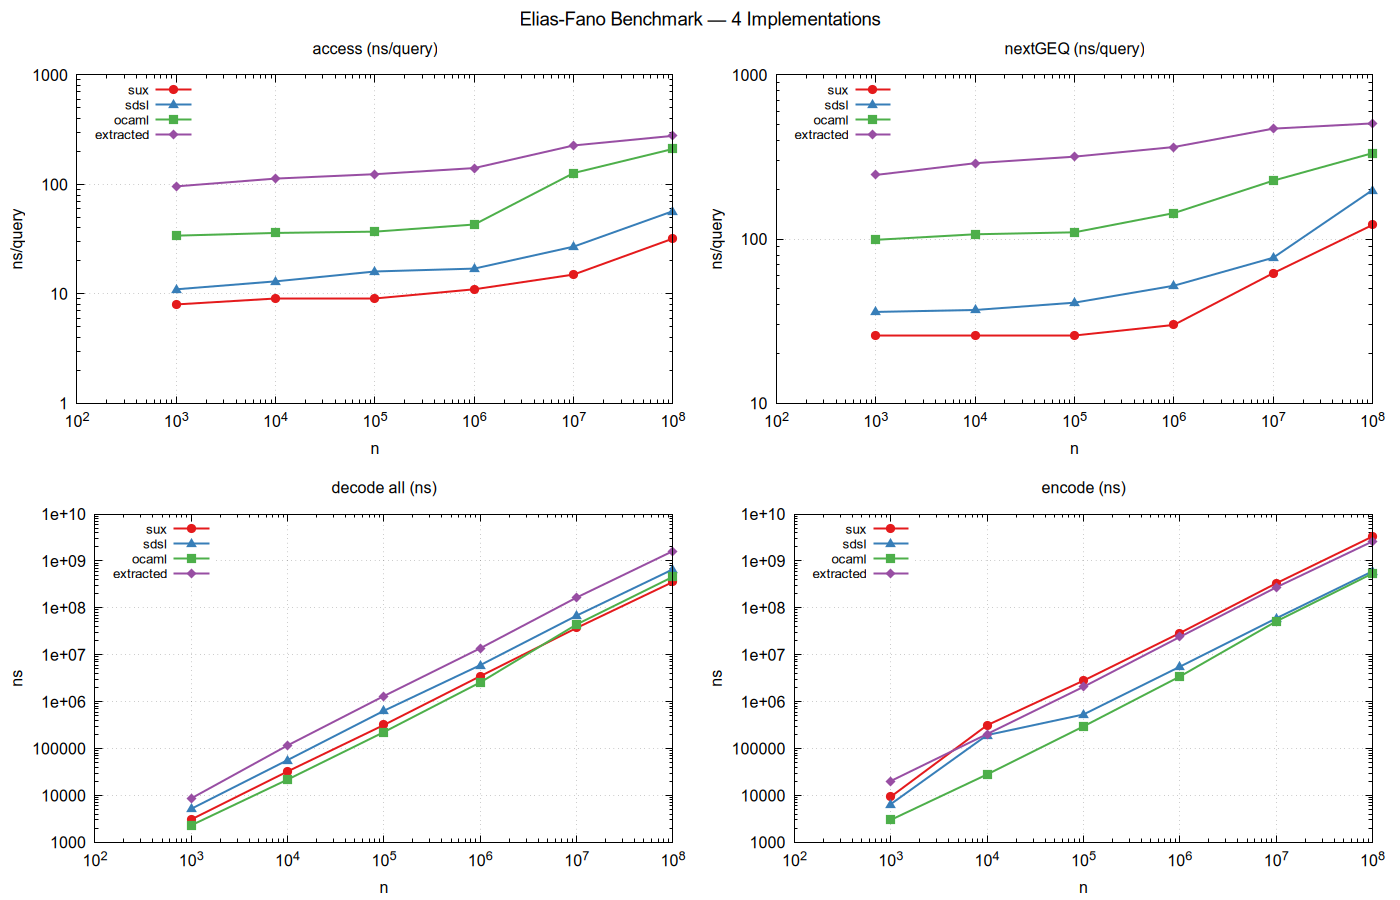

Values plotted in this chart, from the file beside it:
impl	n	op	median_ns	min_ns	p25_ns	p75_ns	bits/elem
sux	1000	encode	9362	8386	8607	12067	8.64
sux	1000	decode	3071	2994	3010	3169	
sux	1000	access	8	8	8	8	
sux	1000	nextGEQ	26	25	26	26	
sdsl	1000	encode	6512	6215	6311	6556	8.328
sdsl	1000	decode	5178	5152	5161	5211	
sdsl	1000	access	11	10	11	11	
sdsl	1000	nextGEQ	36	35	36	38	
ocaml	1000	encode	3006	2967	2985	3055	5.0
ocaml	1000	decode	2305	2220	2290	2329	
ocaml	1000	access	34	32	34	35	
ocaml	1000	nextGEQ	99	96	98	100	
extracted	1000	encode	20253	19559	19921	20313	5.0
extracted	1000	decode	8650	8512	8607	8915	
extracted	1000	access	96	92	95	96	
extracted	1000	nextGEQ	246	242	245	249	
sux	10000	encode	313832	262843	272410	331424	6.227
sux	10000	decode	32492	31798	31899	36837	
sux	10000	access	9	8	8	9	
sux	10000	nextGEQ	26	25	25	26	
sdsl	10000	encode	193396	172619	172929	380753	6.35
sdsl	10000	decode	56685	56399	56484	57048	
sdsl	10000	access	13	12	12	13	
sdsl	10000	nextGEQ	37	35	36	37	
ocaml	10000	encode	28022	27739	27823	28458	5.0
ocaml	10000	decode	21806	21237	21757	21899	
ocaml	10000	access	36	34	36	37	
ocaml	10000	nextGEQ	107	105	106	108	
extracted	10000	encode	203506	193855	198436	209557	5.0
extracted	10000	decode	116472	114413	115756	119092	
extracted	10000	access	113	111	113	114	
extracted	10000	nextGEQ	290	288	289	292	
sux	100000	encode	2803370	2785214	2789552	2834574	5.981
sux	100000	decode	318332	316380	317181	321852	
sux	100000	access	9	9	9	9	
sux	100000	nextGEQ	26	26	26	27	
sdsl	100000	encode	531999	507127	516017	539335	6.583
sdsl	100000	decode	639025	608454	625171	662890	
sdsl	100000	access	16	15	16	17	
sdsl	100000	nextGEQ	41	40	41	43	
ocaml	100000	encode	296229	279369	290872	326511	5.0
ocaml	100000	decode	224640	213063	219952	232690	
ocaml	100000	access	37	34	35	38	
ocaml	100000	nextGEQ	110	106	108	113	
extracted	100000	encode	2066729	2015074	2034868	2080201	5.0
extracted	100000	decode	1317320	1273492	1297666	1365617	
extracted	100000	access	124	122	123	125	
extracted	100000	nextGEQ	318	312	315	320	
sux	1000000	encode	29012157	28285370	28768234	29260422	5.956
sux	1000000	decode	3492632	3454263	3477354	3518061	
sux	1000000	access	11	10	10	11	
sux	1000000	nextGEQ	30	30	30	30	
sdsl	1000000	encode	5550057	5365383	5406833	5754708	6.604
sdsl	1000000	decode	6004123	5860930	5942707	6073521	
sdsl	1000000	access	17	16	16	17	
sdsl	1000000	nextGEQ	52	52	52	53	
ocaml	1000000	encode	3429066	3065330	3203094	3760248	5.0
ocaml	1000000	decode	2575144	2409966	2503245	2643488	
ocaml	1000000	access	43	40	41	43	
ocaml	1000000	nextGEQ	144	125	135	164	
... 36 more rows
